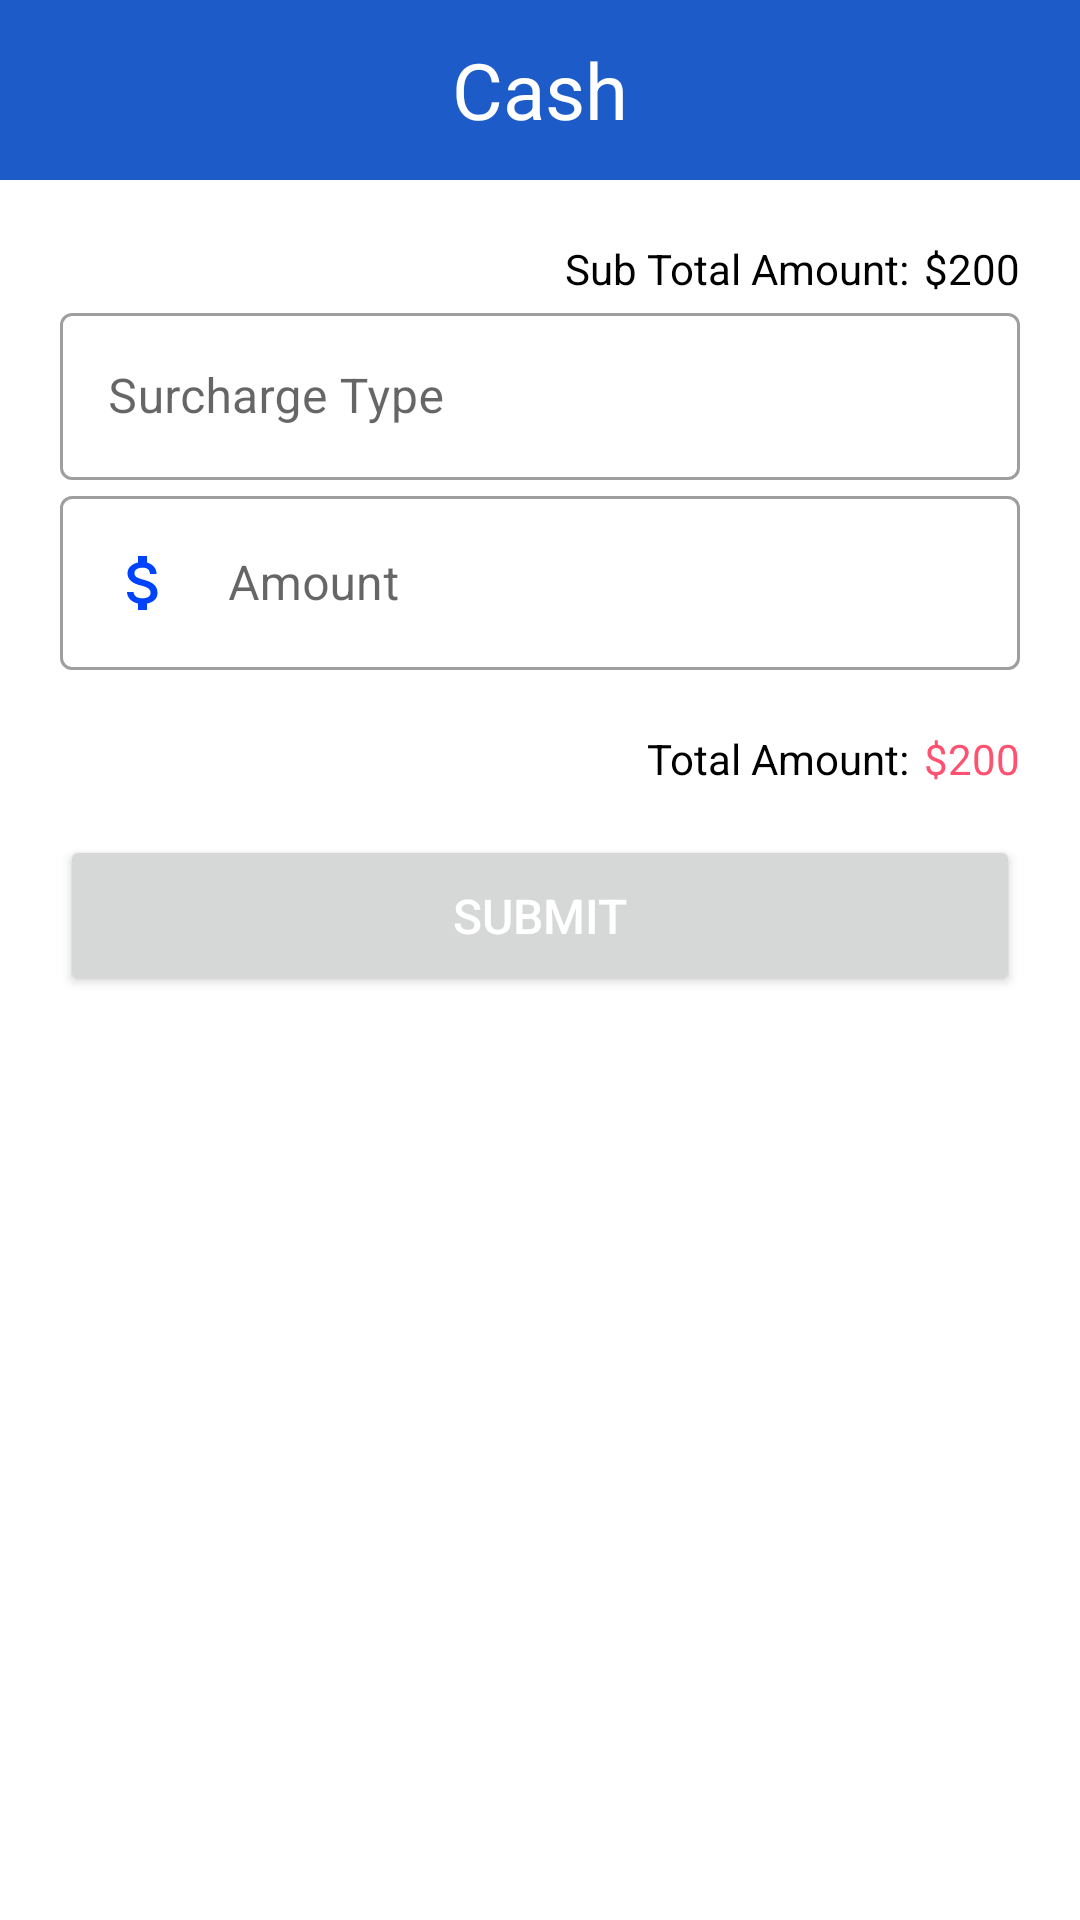

Here is an Android app screen rendered from its layout file. Give the layout XML and the strings, colors and styles it references.
<!-- AndroidManifest.xml: application theme AppTheme -->
<!-- res/layout/activity_surcharge.xml -->
<?xml version="1.0" encoding="utf-8"?>
<LinearLayout xmlns:android="http://schemas.android.com/apk/res/android"
    xmlns:app="http://schemas.android.com/apk/res-auto"
    xmlns:tools="http://schemas.android.com/tools"
    android:layout_width="match_parent"
    android:layout_height="match_parent"
    android:orientation="vertical"
    tools:context=".sale.SurchargeActivity">

    <RelativeLayout
        android:id="@+id/layoutHeader"
        android:layout_width="match_parent"
        android:layout_height="60dp"
        android:background="@color/colorPrimary">

        <ImageView
            android:id="@+id/imageViewCashBack"
            android:layout_width="wrap_content"
            android:layout_height="wrap_content"
            android:layout_margin="@dimen/medium_margin"
            android:contentDescription="@string/content_description"
            android:padding="@dimen/small_margin"
            android:src="@drawable/ic_back_white" />


        <TextView
            style="@style/heading_text_view_style"
            android:layout_centerHorizontal="true"
            android:layout_centerVertical="true"
            android:layout_marginStart="@dimen/medium_margin"
            android:layout_marginTop="@dimen/medium_margin"
            android:text="Cash"
            android:textColor="@color/colorWhite"
            android:layout_marginLeft="@dimen/medium_margin" />

    </RelativeLayout>


    <RelativeLayout
        android:layout_width="match_parent"
        android:layout_height="wrap_content"
        android:layout_marginStart="20dp"
        android:layout_marginEnd="20dp"
        >

        <TextView
            android:layout_width="wrap_content"
            android:layout_height="wrap_content"
            android:layout_marginTop="20dp"
            android:textColor="@color/black"
            android:layout_toStartOf="@id/totalAmountTv"
            android:layout_marginEnd="5dp"
            android:text="Sub Total Amount:"></TextView>

        <TextView
            android:id="@+id/totalAmountTv"
            android:layout_width="wrap_content"
            android:layout_height="wrap_content"
            android:layout_marginTop="20dp"
            android:textColor="@color/black"
            android:layout_alignParentEnd="true"
            android:text="$200"></TextView>

    </RelativeLayout>

    <com.google.android.material.textfield.TextInputLayout
        style="@style/Widget.MaterialComponents.TextInputLayout.OutlinedBox"
        android:layout_width="match_parent"
        android:layout_height="wrap_content"
        >

        <com.google.android.material.textfield.TextInputEditText
            android:id="@+id/textInputEditTextSurchargeType"
            android:layout_width="match_parent"
            android:layout_height="wrap_content"
            android:layout_marginStart="20dp"
            android:layout_marginEnd="20dp"
            android:layout_marginTop="20dp"
            android:drawablePadding="@dimen/medium_margin"
            android:hint="Surcharge Type"
            android:inputType="text"
            app:errorEnabled="true" />
    </com.google.android.material.textfield.TextInputLayout>

    <com.google.android.material.textfield.TextInputLayout
        style="@style/Widget.MaterialComponents.TextInputLayout.OutlinedBox"
        android:layout_width="match_parent"
        android:layout_height="wrap_content"
        >

        <com.google.android.material.textfield.TextInputEditText
            android:id="@+id/textInputEditTextFirstName"
            android:layout_width="match_parent"
            android:layout_height="wrap_content"
            android:layout_marginStart="20dp"
            android:layout_marginEnd="20dp"
            android:layout_marginTop="20dp"
            android:drawableStart="@drawable/ic_money"
            android:drawablePadding="@dimen/medium_margin"
            android:hint="Amount"
            android:inputType="number"
            app:errorEnabled="true" />
    </com.google.android.material.textfield.TextInputLayout>

    <RelativeLayout
        android:layout_width="match_parent"
        android:layout_height="wrap_content"
        android:layout_marginStart="20dp"
        android:layout_marginEnd="20dp"
        >

        <TextView
            android:layout_width="wrap_content"
            android:layout_height="wrap_content"
            android:layout_marginTop="20dp"
            android:textColor="@color/black"
            android:layout_toStartOf="@id/remainingAmountTv"
            android:layout_marginEnd="5dp"
            android:text="Total Amount:"></TextView>

        <TextView
            android:id="@+id/remainingAmountTv"
            android:layout_width="wrap_content"
            android:layout_height="wrap_content"
            android:layout_marginTop="20dp"
            android:textColor="@color/colorRed"
            android:layout_alignParentEnd="true"
            android:text="$200"></TextView>

    </RelativeLayout>

    <Button
        android:id="@+id/submitBtn"
        style="@style/button_style"
        android:layout_alignParentBottom="true"
        android:layout_marginBottom="@dimen/large_margin"
        android:padding="@dimen/medium_margin"
        android:text="@string/submit"
        android:textColor="@color/colorWhite" />





</LinearLayout>
<!-- resources referenced by this layout -->
<resources>
  <color name="black">#FF000000</color>
  <color name="colorPrimary">#1D5BC9</color>
  <color name="colorRed">#FF5271</color>
  <color name="colorWhite">#FFFFFF</color>
  <dimen name="large_margin">20dp</dimen>
  <dimen name="medium_margin">16dp</dimen>
  <dimen name="small_margin">8dp</dimen>
  <!-- drawable ic_money (drawable) -->
  <vector android:height="24dp" android:tint="#0043FF"
      android:viewportHeight="24" android:viewportWidth="24"
      android:width="24dp" xmlns:android="http://schemas.android.com/apk/res/android">
      <path android:fillColor="@android:color/white" android:pathData="M11.8,10.9c-2.27,-0.59 -3,-1.2 -3,-2.15 0,-1.09 1.01,-1.85 2.7,-1.85 1.78,0 2.44,0.85 2.5,2.1h2.21c-0.07,-1.72 -1.12,-3.3 -3.21,-3.81V3h-3v2.16c-1.94,0.42 -3.5,1.68 -3.5,3.61 0,2.31 1.91,3.46 4.7,4.13 2.5,0.6 3,1.48 3,2.41 0,0.69 -0.49,1.79 -2.7,1.79 -2.06,0 -2.87,-0.92 -2.98,-2.1h-2.2c0.12,2.19 1.76,3.42 3.68,3.83V21h3v-2.15c1.95,-0.37 3.5,-1.5 3.5,-3.55 0,-2.84 -2.43,-3.81 -4.7,-4.4z"/>
  </vector>
  <string name="content_description">will be provided</string>
  <string name="submit">SUBMIT</string>
  <style name="button_style">
          <item name="android:layout_width">match_parent</item>
          <item name="android:layout_height">wrap_content</item>
  
          <item name="android:paddingStart">@dimen/large_margin</item>
          <item name="android:textSize">@dimen/normal_text_size</item>
          <item name="android:paddingEnd">@dimen/large_margin</item>
  
          <item name="android:paddingTop">@dimen/large_margin</item>
          <item name="android:paddingBottom">@dimen/large_margin</item>
          <item name="android:textAllCaps">false</item>
          <item name="android:textColor">@color/colorBlack</item>
          <item name="android:textStyle">normal</item>
          <item name="android:layout_marginTop">@dimen/medium_margin</item>
          <item name="android:layout_marginStart">@dimen/large_margin</item>
          <item name="android:layout_marginEnd">@dimen/large_margin</item>
  
      </style>
  <style name="heading_text_view_style">
          <item name="android:layout_width">wrap_content</item>
          <item name="android:layout_height">wrap_content</item>
          <item name="android:textColor">@color/colorDark</item>
          <item name="android:textSize">@dimen/xxx_large_text_size</item>
  
          <item name="android:textAlignment">center</item>
      </style>
  <style name="AppTheme" parent="Theme.MaterialComponents.Light.NoActionBar">
          
          <item name="colorPrimary">@color/colorPrimary</item>
          <item name="colorPrimaryDark">@color/colorPrimaryDark</item>
          <item name="colorAccent">@color/colorAccent</item>
      </style>
  <dimen name="normal_text_size">16sp</dimen>
  <color name="colorBlack">#000000</color>
  <color name="colorDark">#152743</color>
  <dimen name="xxx_large_text_size">26sp</dimen>
  <color name="colorPrimaryDark">#174DAC</color>
  <color name="colorAccent">#3369FF</color>
</resources>
